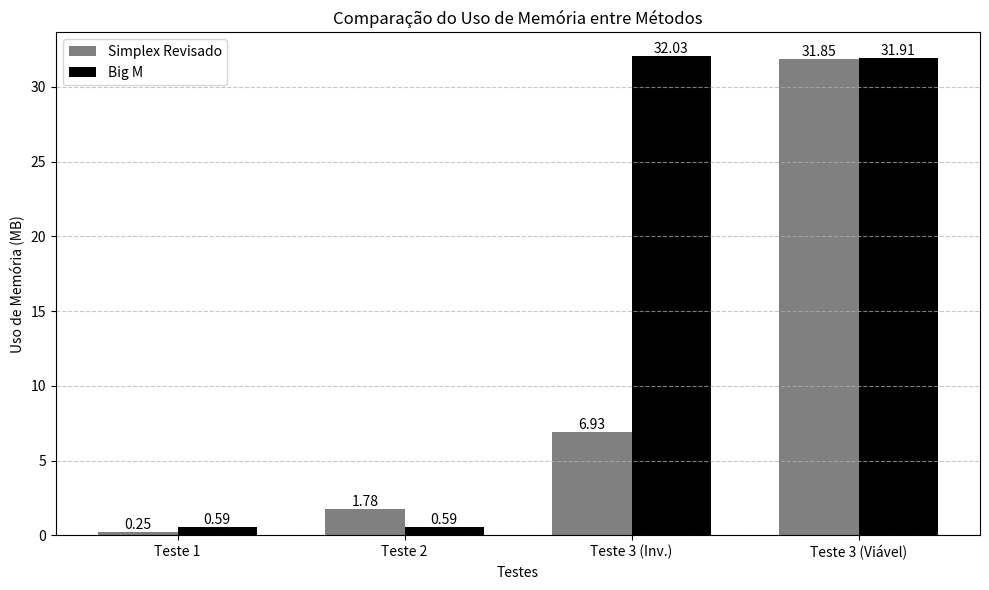

Generate this figure with matplotlib:
import matplotlib.pyplot as plt
import numpy as np

# Dados
testes = ['Teste 1', 'Teste 2', 'Teste 3 (Inv.)', 'Teste 3 (Viável)']
uso_memoria_revised = [0.25, 1.78, 6.93, 31.85]
uso_memoria_big_m = [0.59, 0.59, 32.03, 31.91]

# Largura das barras
bar_width = 0.35
index = np.arange(len(testes))

# Criar a figura
plt.figure(figsize=(10, 6))
bars1 = plt.bar(index, uso_memoria_revised, bar_width, label='Simplex Revisado', color='gray')
bars2 = plt.bar(index + bar_width, uso_memoria_big_m, bar_width, label='Big M', color='black')

# Adicionar valores acima das barras
for bar in bars1:
    height = bar.get_height()
    plt.text(bar.get_x() + bar.get_width()/2, height, f'{height:.2f}', ha='center', va='bottom', fontsize=10)

for bar in bars2:
    height = bar.get_height()
    plt.text(bar.get_x() + bar.get_width()/2, height, f'{height:.2f}', ha='center', va='bottom', fontsize=10)

# Configurações do gráfico
plt.xlabel('Testes')
plt.ylabel('Uso de Memória (MB)')
plt.title('Comparação do Uso de Memória entre Métodos')
plt.xticks(index + bar_width / 2, testes)
plt.legend()
plt.grid(axis='y', linestyle='--', alpha=0.7)

# Salvar figura
plt.tight_layout()
plt.savefig('uso_memoria_comparacao.png', dpi=300)
plt.show()
